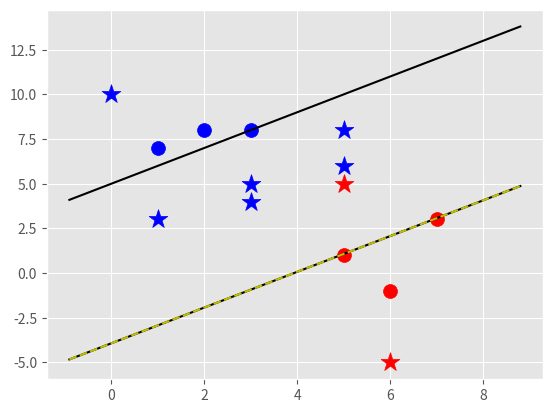

Write the Python code that produced this figure.
import matplotlib.pyplot as plt
from matplotlib import style
import numpy as np
style.use('ggplot')

class Support_Vector_Machine:
    def __init__(self, visualization=True):
        self.visualization = visualization
        self.colors = {1: 'r', -1: 'b'}
        if self.visualization:
            self.fig = plt.figure()
            self.ax = self.fig.add_subplot(1, 1, 1)
     # train
    def fit(self, data):
        self.data = data
        # { ||w||: [w,b]}
        opt_dict = {}

        transforms = [[1, 1],
                     [-1, 1],
                     [-1, -1],
                     [1, -1]]

        all_data = []
        for yi in self.data:
            for featureset in self.data[yi]:
                for feature in featureset:
                    all_data.append(feature)

        self.max_feature_value = max(all_data)
        self.min_feature_value = min(all_data)
        all_data = None

        # support vectors yi(xi.w+b) = 1
        # 1.01

        step_sizes = [self.max_feature_value * 0.1,
                      self.max_feature_value * 0.01,
                      self.max_feature_value * 0.001,
                      ]
        b_range_multiple = 5

        b_multiple = 5

        latest_optimum = self.max_feature_value*10

        for step in step_sizes:
            w = np.array([latest_optimum,latest_optimum])

            # we can do this because convex
            optimized = False
            while not optimized:
                for b in np.arange(-1*(self.max_feature_value*b_range_multiple),
                                   self.max_feature_value*b_range_multiple,
                                   step*b_multiple):
                    for transformation in transforms:
                        w_t = w*transformation
                        found_option = True
                        # weakest link i the svm fundamentally
                        # smo attempts to fix this a bit
                        # yi(xi.w+b) >= 1
                        #
                        # #### add a break here later..
                        for i in self.data:
                            for xi in self.data[i]:
                                yi=i
                                if not yi*(np.dot(w_t,xi)+b) >+1:
                                    found_option = False

                            # print(xi,':',yi*(np.dot(w_t,xi)+b) >+1)
                        if found_option:
                            opt_dict[np.linalg.norm(w_t)] = [w_t,b]


                if w[0] < 0:
                    optimized = True
                    print('optimized a step.')
                else:
                    w = w - step

            norms = sorted([n for n in opt_dict])
            #|| w || : [w,b]

            opt_choice = opt_dict[norms[0]]
            self.w = opt_choice[0]
            self.b = opt_choice[1]
            latest_optimum = opt_choice[0][0]+step*2

        for i in self.data:
            for xi in self.data[i]:
                yi = i
                print(xi,':',yi*(np.dot(self.w,xi)+self.b) >+1)





    def predict(self,features):
        # sign(x.w+b)
        classification = np.sign(np.dot(np.array(features),self.w)+self.b)
        if classification !=0 and self.visualization:
            self.ax.scatter(features[0], features[1], s=200, marker='*', c=self.colors[classification])
        return classification
    def visualize(self):
        [[self.ax.scatter(x[0],x[1],s=100,color=self.colors[i]) for x in data_dict[i]] for i in data_dict]

        # hyperplane
        # v = x.w+b
        # pav = -1
        # dec = 0
        def hyperplane(x, w, b, v):
            return (-w[0]*x-b+v) / w[1]

        datarange = (self.min_feature_value*0.9, self.max_feature_value*1.1)
        hyp_x_min = datarange[0]
        hyp_x_max = datarange[1]

        # (w.x+b) = 1
        # positive support vector hyperplane
        psv1 = hyperplane(hyp_x_min,self.w,self.b,1)
        psv2 = hyperplane(hyp_x_max,self.w, self.b, 1)
        self.ax.plot([hyp_x_min,hyp_x_max], [psv1,psv2], 'k')

        # (w.x+b) = 1
        # negative support vector hyperplane
        nsv1 = hyperplane(hyp_x_min, self.w, self.b, -1)
        nsv2 = hyperplane(hyp_x_max, self.w, self.b, -1)
        self.ax.plot([hyp_x_min, hyp_x_max], [nsv1, nsv2], 'k')

        # (w.x+b) = 1
        # positive support vector hyperplane
        db1 = hyperplane(hyp_x_min,self.w, self.b, 1)
        db2 = hyperplane(hyp_x_max,self.w, self.b, 1)
        self.ax.plot([hyp_x_min, hyp_x_max], [db1, db2], 'y--')

        plt.show()







data_dict = {-1:np.array([[1,7],
                         [2,8],
                         [3,8],]),

             1:np.array([[5,1],
                        [6,-1],
                        [7,3],])}


svm = Support_Vector_Machine()
svm.fit(data=data_dict)

predict_us = [[0,10],
              [1,3],
              [3,4],
              [3,5],
              [5,5],
              [5,6],
              [6,-5],
              [5,8],]

for p in predict_us:
    svm.predict(p)

svm.visualize() 